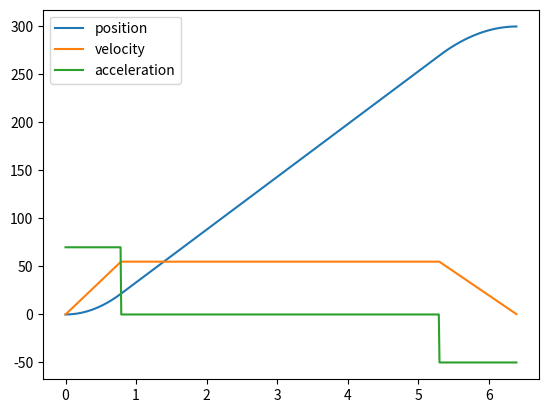

The script that saved this image:
import matplotlib.pyplot as plt 
from math import fabs
from math import sqrt
import numpy as np

max_accel = 70
max_decel = 50
max_vel = 55
targetPosition = 300


def signum(x):
    if x > 0:
        return 1
    elif x < 0:
        return -1
    else:
        return 0

class motionState:
    def __init__(self, x, v, a):
        '''
        position, velocity, and acceleration at a given time step
        '''
        self.x = x
        self.v = v
        self.a = a
    def __str__(self) -> str:
        return "x: " + str(self.x) + " v: " + str(self.v) + " a: " + str(self.a)

class asymmetricalProfile:
    def __init__(self, max_accel, max_decel, max_vel, targetPosition):
        self.max_accel = max_accel
        self.max_decel = max_decel
        self.max_vel = max_vel
        self.targetPosition = targetPosition
        self.motionState = motionState(0, 0, 0)
        self.dt1 = None 
        self.dt2 = None
        self.dt3 = None
        self.profileDuration = None
        self.calculate()
    def calculate(self):
        '''
        Calculate the motion profile for the robot
        '''
        self.dt1 = fabs(self.max_vel) / fabs(self.max_accel)
        self.dt3 = fabs(self.max_vel) / fabs(self.max_decel)
        averageDt = (self.dt1 + self.dt3) / 2
        self.dt2 = fabs(self.targetPosition)/fabs(self.max_vel) - averageDt
        if (self.dt2 < 0):
            self.dt2 = 0
            
            if (fabs(self.max_accel) > fabs(self.max_decel)):
                self.max_accel = fabs(self.max_decel)
            else:
                self.max_decel = fabs(self.max_accel)

            self.dt1 = sqrt(fabs(self.targetPosition)/fabs(self.max_accel))
            self.dt3 = sqrt(fabs(self.targetPosition)/fabs(self.max_decel))

        self.profileDuration = self.dt1 + self.dt2 + self.dt3
    def getState(self, seconds):
        '''
        Get the state of the robot at a given time
        '''
        accel = 0
        velocity = 0
        position = 0

        if seconds <= self.dt1:
            # accel 
            accel = fabs(self.max_accel)
            velocity = seconds * accel  
            position = 0.5 * accel * seconds**2
        elif seconds <= self.dt1 + self.dt2:
            # cruise 
            accel = 0
            velocity = self.getState(self.dt1).v
            position = self.getState(self.dt1).x + self.max_vel * (seconds - self.dt1)
        elif seconds <= self.dt1 + self.dt2 + self.dt3:
            # decel 
            accel = fabs(self.max_decel)
            coastVelocity = self.getState(self.dt1).v
            velocity = coastVelocity - (seconds - self.dt1 - self.dt2) * accel
            endOfdt2 = self.dt1 + self.dt2
            endofdt2Pos = self.getState(endOfdt2).x
            position = endofdt2Pos + coastVelocity * (seconds - endOfdt2) - 0.5 * accel * (seconds - endOfdt2)**2
            accel = -accel
        else:
            # done 
            accel = 0
            velocity = 0
            position = self.targetPosition
        return motionState(position, velocity, accel)


profile = asymmetricalProfile(max_accel, max_decel, max_vel, targetPosition)

# graph the profile 
time = np.arange(0, profile.profileDuration, 0.01)
states = np.array([profile.getState(t) for t in time])

positions = [state.x for state in states]
velocities = [state.v for state in states]
accelerations = [state.a for state in states]


print("dt1: " + str(profile.dt1))
print("dt2: " + str(profile.dt2))
print("dt3: " + str(profile.dt3))
print("profile duration (s): " + str(profile.profileDuration))
plt.plot(time, positions, label="position")
plt.plot(time, velocities, label="velocity")
plt.plot(time, accelerations, label="acceleration")
plt.legend()
plt.show()
